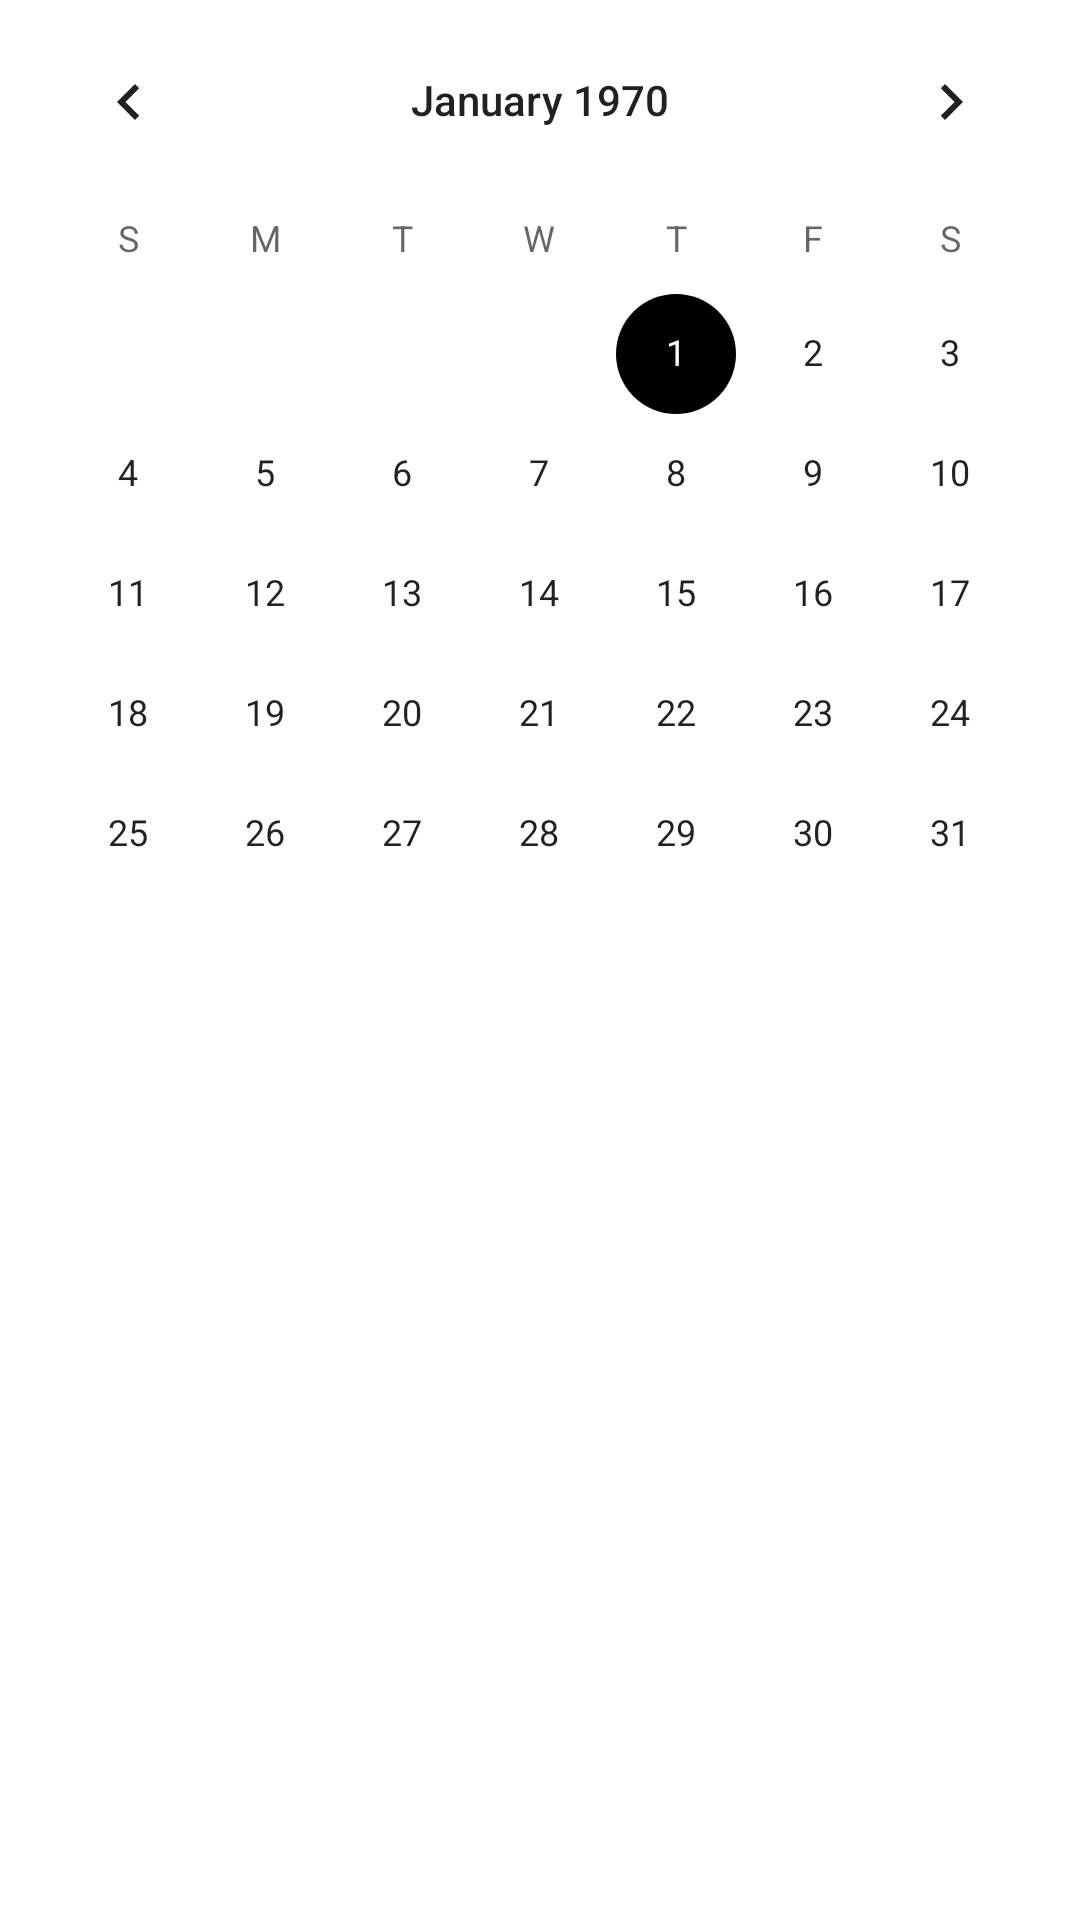

This screen was rendered from an Android layout file. Write that file and the resources it references.
<!-- AndroidManifest.xml: application theme AppTheme -->
<!-- res/layout/activity_rep_info.xml -->
<?xml version="1.0" encoding="utf-8"?>
<androidx.constraintlayout.widget.ConstraintLayout
    xmlns:android="http://schemas.android.com/apk/res/android"
    xmlns:app="http://schemas.android.com/apk/res-auto"
    xmlns:tools="http://schemas.android.com/tools"
    android:layout_width="match_parent"
    android:layout_height="match_parent"
    tools:context=".ui.RepInfoActivity">

    <CalendarView
        android:id="@+id/workout_calendarview"
        android:layout_width="match_parent"
        android:layout_height="wrap_content"
        app:layout_constraintEnd_toEndOf="parent"
        app:layout_constraintStart_toStartOf="parent"
        app:layout_constraintTop_toTopOf="parent" />


    <androidx.recyclerview.widget.RecyclerView
        android:id="@+id/rep_info_recyclerview"
        android:layout_width="match_parent"
        android:layout_height="0dp"
        android:layout_marginBottom="16dp"
        app:layout_constraintBottom_toBottomOf="parent"
        app:layout_constraintEnd_toEndOf="parent"
        app:layout_constraintStart_toStartOf="parent"
        app:layout_constraintTop_toBottomOf="@+id/workout_calendarview" />















    
    
    
    
    
    
    
    
    
    
    


</androidx.constraintlayout.widget.ConstraintLayout>
<!-- resources referenced by this layout -->
<resources>
  <style name="AppTheme" parent="Theme.MaterialComponents.DayNight.NoActionBar">
          <item name="android:statusBarColor" tools:targetApi="l">@color/green</item>
  
          <item name="colorPrimary">@color/black</item>
          <item name="colorOnPrimary">@color/white</item>
          <item name="colorSecondary">@color/black</item>
          <item name="colorOnSecondary">@color/white</item>
      </style>
  <color name="green">#09AD60</color>
  <color name="black">#FF000000</color>
  <color name="white">#FFFFFFFF</color>
</resources>
